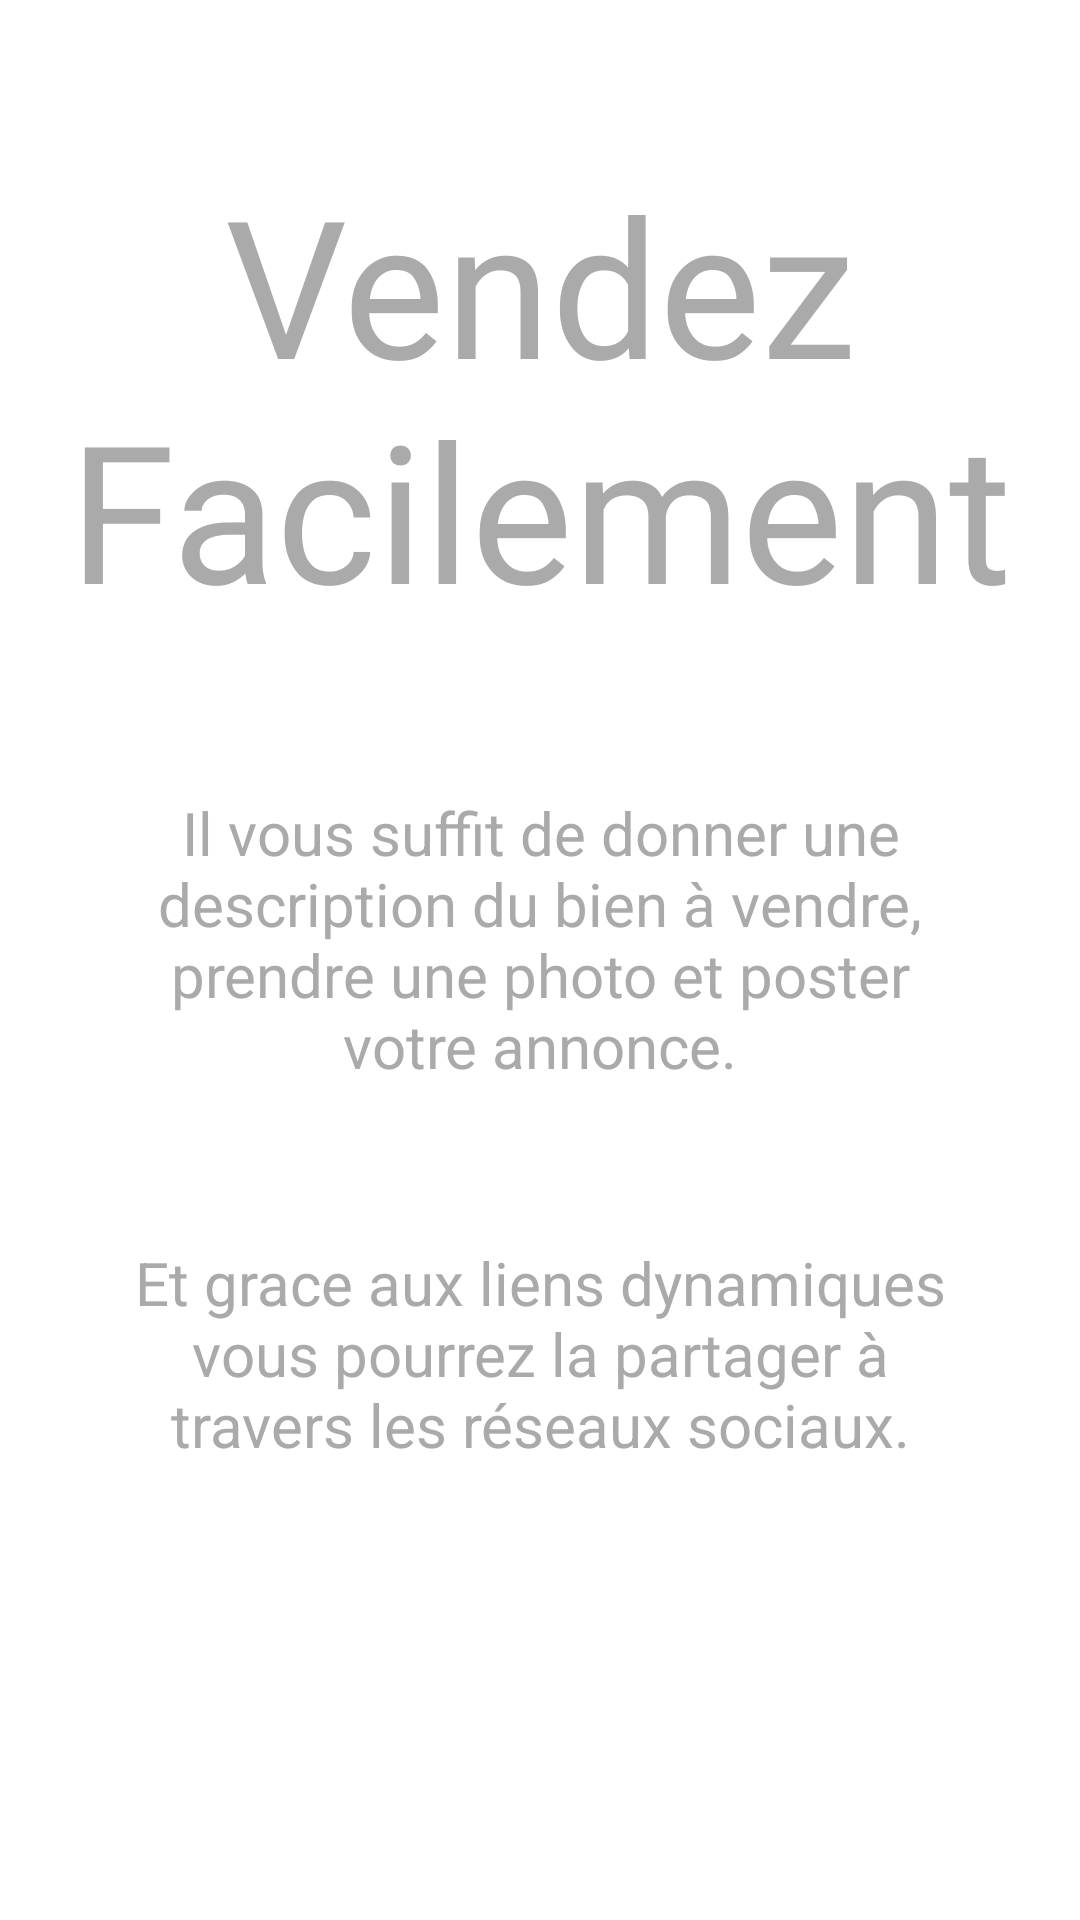

Produce the Android XML layout that renders to this screen, including the resource entries it uses.
<!-- AndroidManifest.xml: application theme AppTheme -->
<!-- res/layout/intro_slide_2.xml -->
<?xml version="1.0" encoding="utf-8"?>
<androidx.constraintlayout.widget.ConstraintLayout xmlns:android="http://schemas.android.com/apk/res/android"
    xmlns:app="http://schemas.android.com/apk/res-auto"
    android:layout_width="match_parent"
    android:layout_height="match_parent"
    android:background="@color/fui_transparent">

    <TextView
        android:id="@+id/title_slide_1"
        style="@style/IntroTextField.Heading.Subtitle"
        android:layout_width="wrap_content"
        android:layout_height="wrap_content"
        android:text="@string/sell_easily"
        android:textColor="@android:color/darker_gray"
        app:layout_constraintBottom_toTopOf="@+id/text_slide_2"
        app:layout_constraintLeft_toLeftOf="parent"
        app:layout_constraintRight_toRightOf="parent"
        app:layout_constraintTop_toTopOf="parent" />

    <TextView
        android:id="@+id/text_slide_2"
        style="@style/IntroTextField.Tagline"
        android:layout_width="wrap_content"
        android:layout_height="wrap_content"
        android:text="@string/description_slide_2"
        android:textColor="@android:color/darker_gray"
        app:layout_constraintBottom_toTopOf="@+id/text_slide_3"
        app:layout_constraintLeft_toLeftOf="parent"
        app:layout_constraintRight_toRightOf="parent"
        app:layout_constraintTop_toBottomOf="@+id/title_slide_1" />

    <TextView
        android:id="@+id/text_slide_3"
        style="@style/IntroTextField.Tagline"
        android:layout_width="wrap_content"
        android:layout_height="wrap_content"
        android:layout_marginBottom="100dp"
        android:text="@string/description_slide_3"
        android:textColor="@android:color/darker_gray"
        app:layout_constraintBottom_toBottomOf="parent"
        app:layout_constraintLeft_toLeftOf="parent"
        app:layout_constraintRight_toRightOf="parent"
        app:layout_constraintTop_toBottomOf="@+id/text_slide_2" />
</androidx.constraintlayout.widget.ConstraintLayout>
<!-- resources referenced by this layout -->
<resources>
  <string name="description_slide_2">Il vous suffit de donner une description du bien à vendre, prendre une photo et poster votre annonce.</string>
  <string name="description_slide_3">Et grace aux liens dynamiques vous pourrez la partager à travers les réseaux sociaux.</string>
  <string name="sell_easily">Vendez\nFacilement</string>
  <style name="IntroTextField.Heading.Subtitle" parent="IntroTextField.Heading">
          <item name="android:textSize">64sp</item>
      </style>
  <style name="IntroTextField.Tagline" parent="IntroTextField">
          <item name="android:paddingLeft">@dimen/desc_padding</item>
          <item name="android:paddingRight">@dimen/desc_padding</item>
          <item name="android:textSize">@dimen/slide_desc</item>
      </style>
  <style name="AppTheme" parent="Theme.OliwebBase" />
  <style name="IntroTextField.Heading" parent="IntroTextField">
          <item name="android:fontFamily">@font/grinty_font_family</item>
      </style>
  <style name="IntroTextField">
          <item name="android:textColor">@android:color/white</item>
          <item name="android:textAlignment">center</item>
      </style>
  <dimen name="desc_padding">40dp</dimen>
  <dimen name="slide_desc">20sp</dimen>
  <style name="Theme.OliwebBase" parent="Theme.MaterialComponents.Light">
          <item name="colorPrimary">@android:color/white</item>
          <item name="colorPrimaryDark">@android:color/white</item>
          <item name="colorAccent">@color/colorAccent</item>
      </style>
  <color name="colorAccent">#ff7043</color>
</resources>
